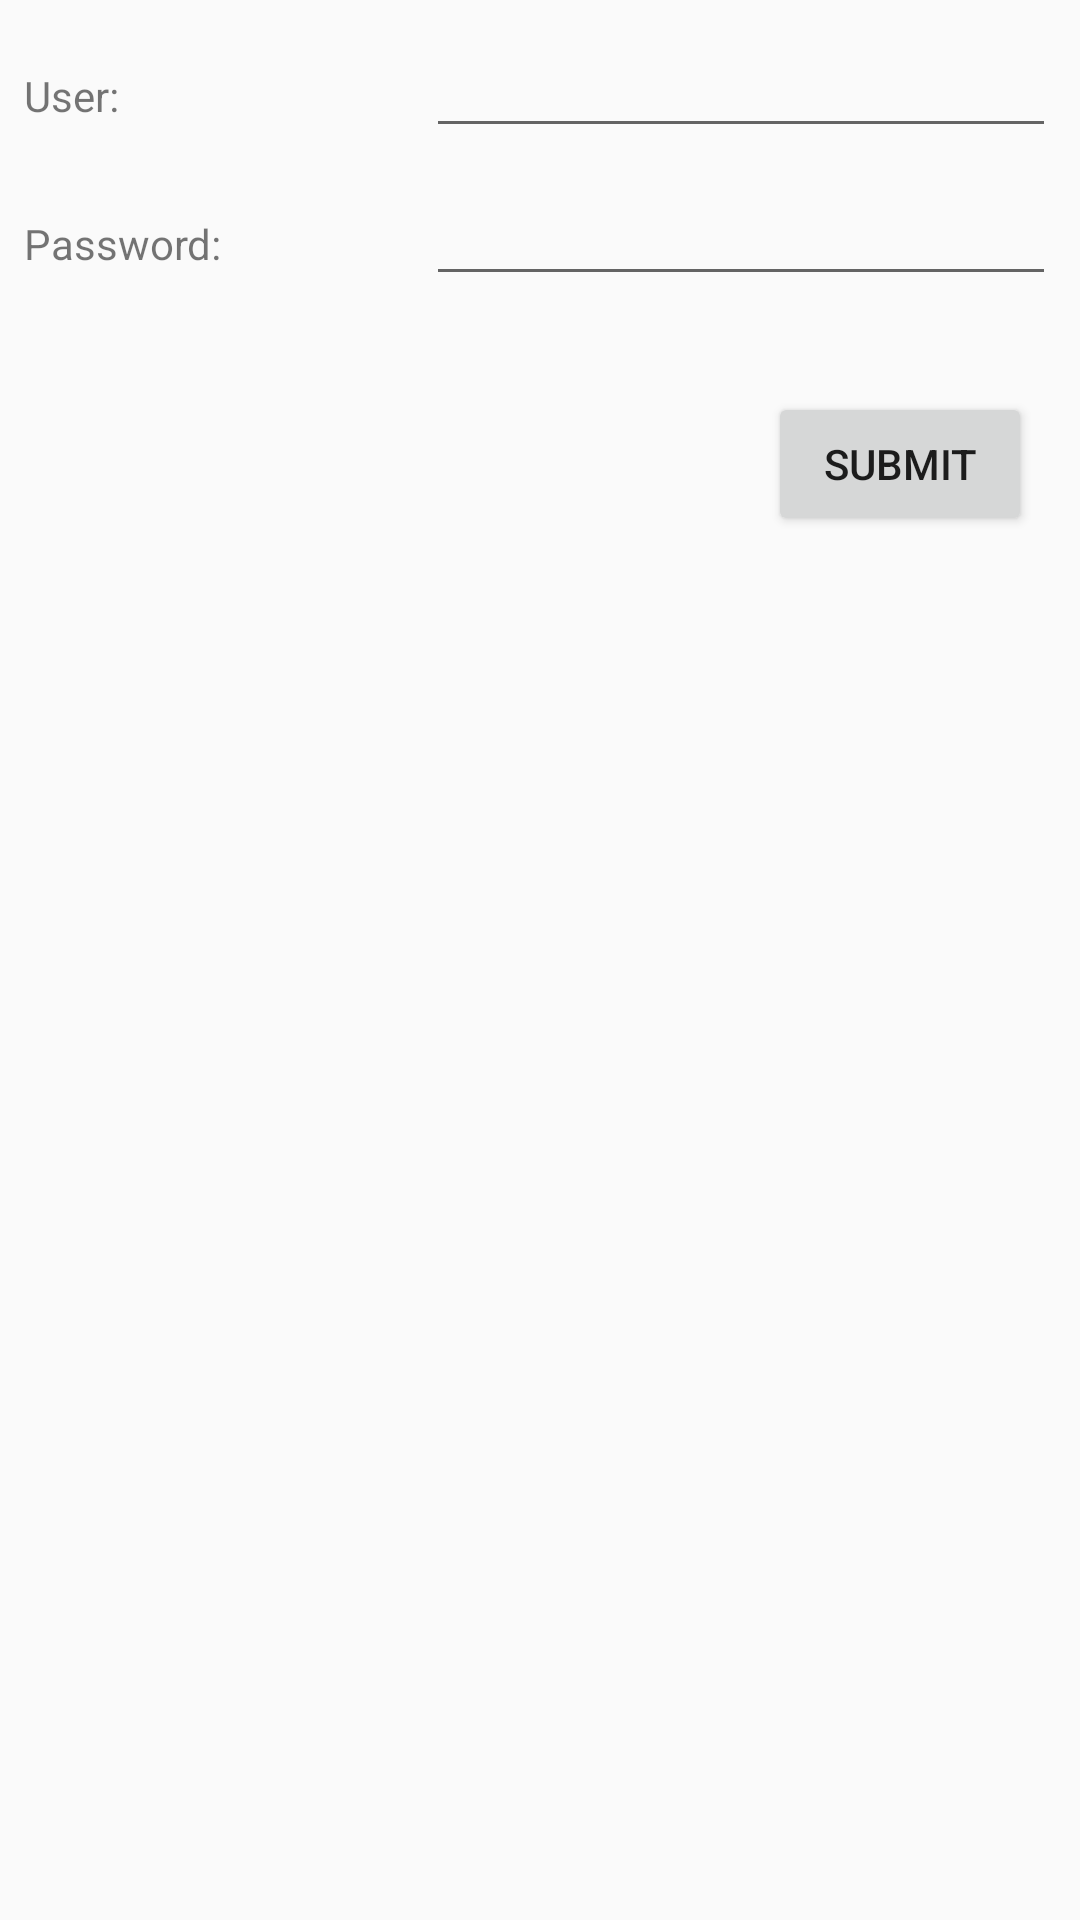

Reconstruct the res/layout file that produces this screen, plus the resources it refers to.
<!-- AndroidManifest.xml: application theme AppTheme -->
<!-- res/layout/activity_login.xml -->
<?xml version="1.0" encoding="utf-8"?>
<android.support.constraint.ConstraintLayout xmlns:android="http://schemas.android.com/apk/res/android"
    xmlns:app="http://schemas.android.com/apk/res-auto"
    android:layout_width="match_parent"
    android:layout_height="match_parent">

    <TextView
        android:id="@+id/username_label"
        android:layout_width="0dp"
        android:layout_height="wrap_content"
        android:layout_marginEnd="8dp"
        android:layout_marginStart="8dp"
        android:labelFor="@id/username_content"
        android:text="User:"
        app:layout_constraintBaseline_toBaselineOf="@+id/username_content"
        app:layout_constraintEnd_toStartOf="@+id/username_content"
        app:layout_constraintStart_toStartOf="parent" />

    <TextView
        android:id="@+id/password_label"
        android:layout_width="0dp"
        android:layout_height="wrap_content"
        android:layout_marginEnd="8dp"
        android:layout_marginStart="8dp"
        android:labelFor="@id/password_content"
        android:text="Password:"
        app:layout_constraintBaseline_toBaselineOf="@+id/password_content"
        app:layout_constraintEnd_toStartOf="@+id/password_content"
        app:layout_constraintStart_toStartOf="parent" />

    <EditText
        android:id="@+id/username_content"
        android:layout_width="wrap_content"
        android:layout_height="wrap_content"
        android:layout_marginEnd="8dp"
        android:layout_marginTop="8dp"
        android:ems="10"
        android:inputType="textEmailAddress"
        app:layout_constraintEnd_toEndOf="parent"
        app:layout_constraintTop_toTopOf="parent" />

    <EditText
        android:id="@+id/password_content"
        android:layout_width="wrap_content"
        android:layout_height="wrap_content"
        android:layout_marginEnd="8dp"
        android:layout_marginTop="8dp"
        android:ems="10"
        android:inputType="textPassword"
        app:layout_constraintEnd_toEndOf="parent"
        app:layout_constraintTop_toBottomOf="@+id/username_content" />

    <Button
        android:id="@+id/submit"
        android:layout_width="wrap_content"
        android:layout_height="wrap_content"
        android:layout_marginEnd="16dp"
        android:layout_marginTop="32dp"
        android:text="submit"
        app:layout_constraintEnd_toEndOf="parent"
        app:layout_constraintTop_toBottomOf="@+id/password_content" />
</android.support.constraint.ConstraintLayout>
<!-- resources referenced by this layout -->
<resources>
  <style name="AppTheme" parent="AppTheme.Base.ActionBar" />
  <style name="AppTheme.Base.ActionBar" parent="Theme.AppCompat.Light.DarkActionBar">
          
          <item name="colorPrimary">@color/colorPrimary</item>
          <item name="colorPrimaryDark">@color/colorPrimaryDark</item>
          <item name="colorAccent">@color/colorAccent</item>
      </style>
  <color name="colorPrimary">@color/marrom</color>
  <color name="colorPrimaryDark">@color/marrom_dark</color>
  <color name="colorAccent">@color/palha</color>
  <color name="marrom">#4e342e</color>
  <color name="marrom_dark">#3e2723</color>
  <color name="palha">#efb728</color>
</resources>
